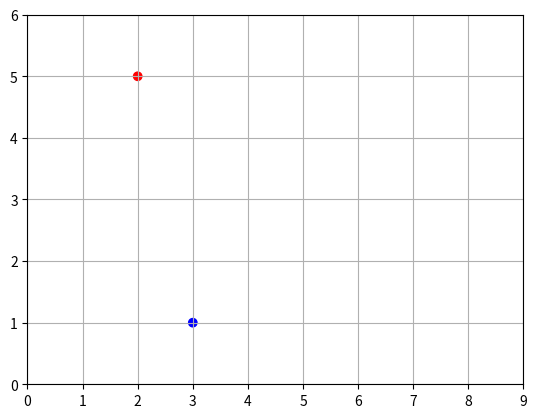

Here is the Python script that generated this plot:
# Linear algebra sandbox

import matplotlib.pyplot as plt
import numpy as np

u = np.array([2, 5])
v = np.array([3, 1])

x_coords, y_coords = zip(u, v)
plt.scatter(x_coords, y_coords, color=["r","b"])
plt.axis([0, 9, 0, 6])
plt.grid()
plt.show()